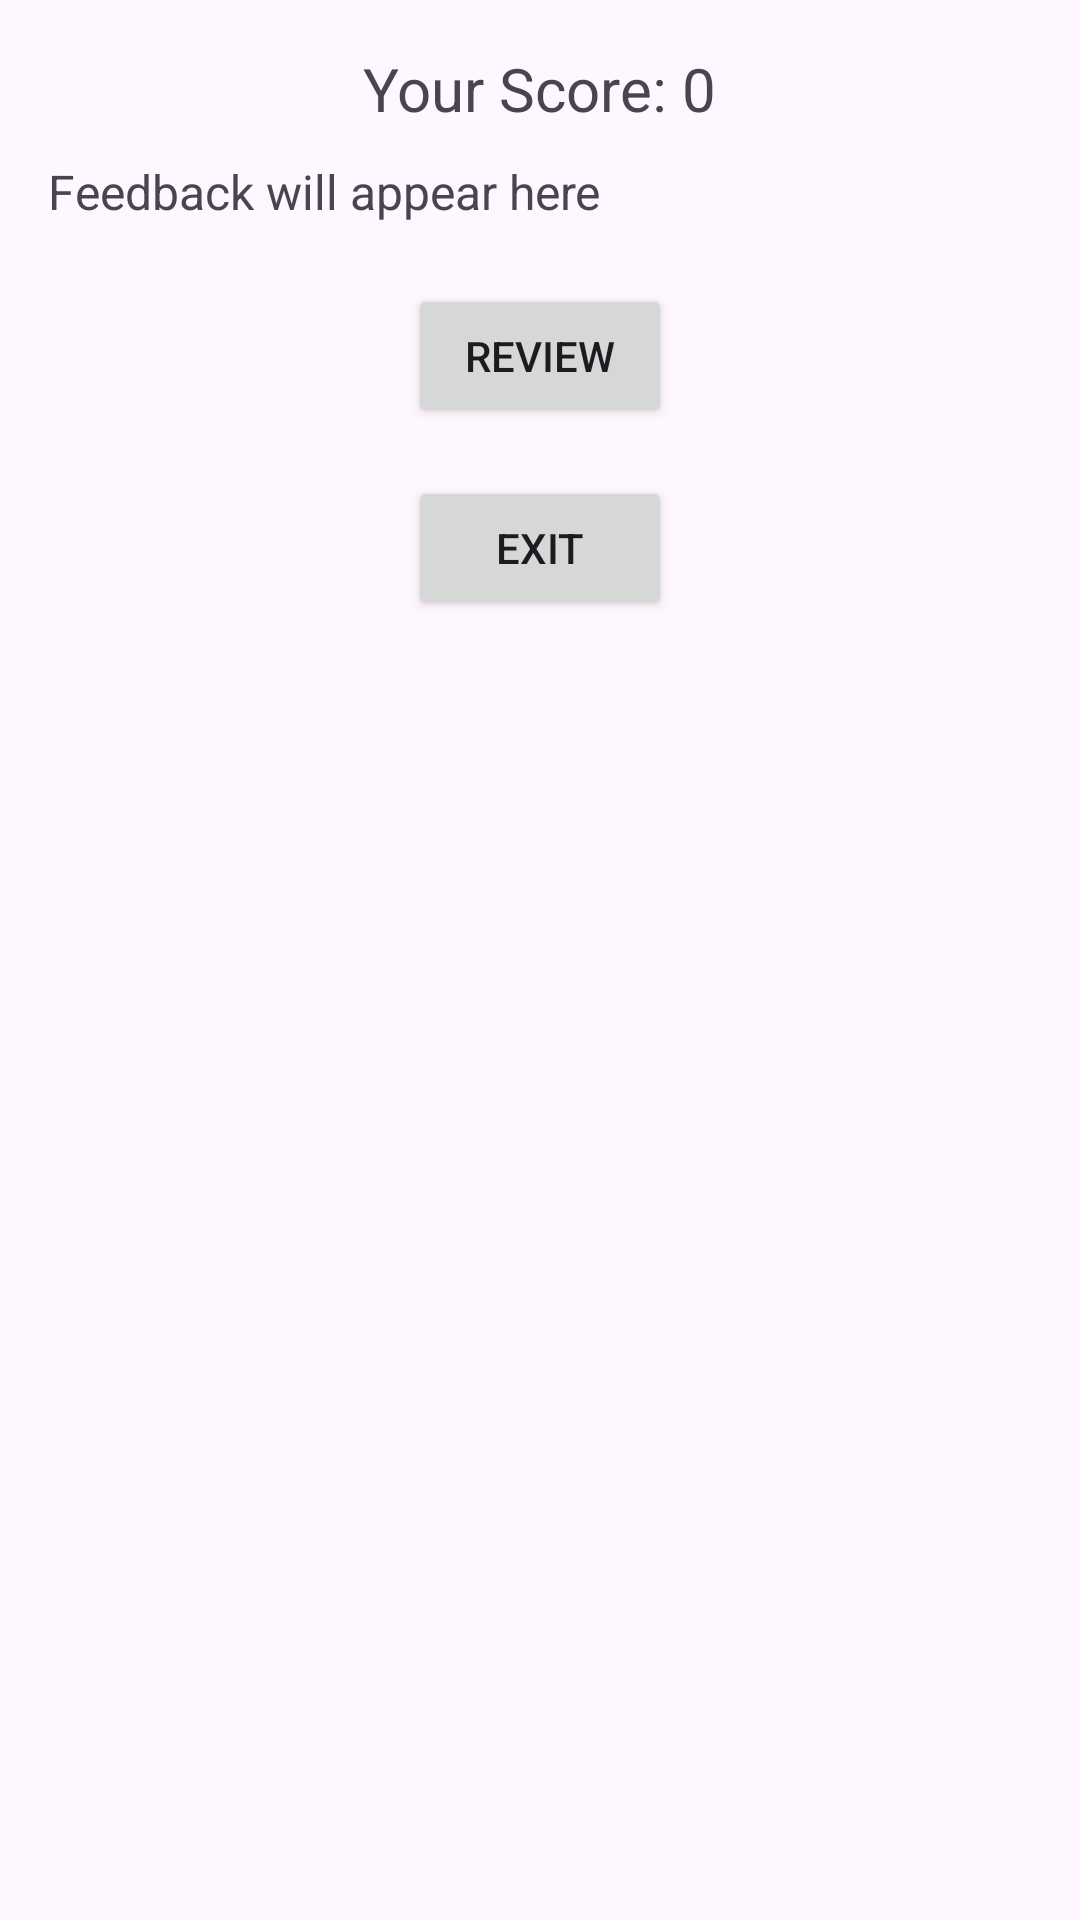

Reconstruct the res/layout file that produces this screen, plus the resources it refers to.
<!-- AndroidManifest.xml: application theme Theme.QuezApp -->
<!-- res/layout/activity_main3.xml -->
<?xml version="1.0" encoding="utf-8"?>
<ScrollView xmlns:android="http://schemas.android.com/apk/res/android"
    android:layout_width="match_parent"
    android:layout_height="match_parent"
    android:padding="16dp">

    <LinearLayout
        android:layout_width="match_parent"
        android:layout_height="wrap_content"
        android:orientation="vertical"
        android:gravity="center_horizontal">

        <TextView
            android:id="@+id/scoreTextView"
            android:layout_width="wrap_content"
            android:layout_height="wrap_content"
            android:text="Your Score: 0"
            android:textSize="20sp"
            android:layout_marginBottom="10dp" />

        <TextView
            android:id="@+id/feedbackTextView"
            android:layout_width="match_parent"
            android:layout_height="wrap_content"
            android:text="Feedback will appear here"
            android:textSize="16sp"
            android:layout_marginBottom="20dp" />

        <Button
            android:id="@+id/reviewButton"
            android:layout_width="wrap_content"
            android:layout_height="wrap_content"
            android:text="Review"
            android:layout_marginBottom="16dp" />

        <Button
            android:id="@+id/exitButton"
            android:layout_width="wrap_content"
            android:layout_height="wrap_content"
            android:text="Exit" />
    </LinearLayout>
</ScrollView>
<!-- resources referenced by this layout -->
<resources>
  <style name="Theme.QuezApp" parent="Base.Theme.QuezApp" />
  <style name="Base.Theme.QuezApp" parent="Theme.Material3.DayNight.NoActionBar">
          
          
      </style>
</resources>
